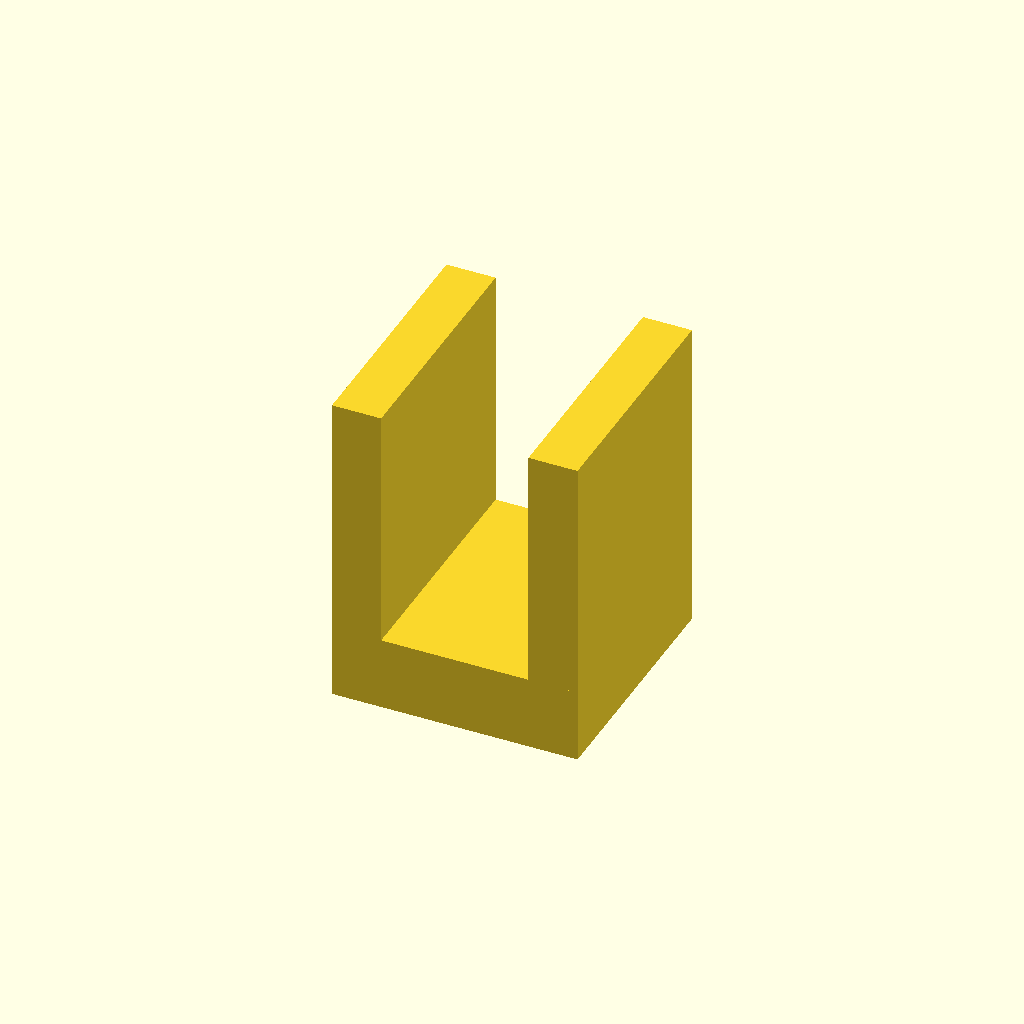
Cell 1 — every parameter at its default value.
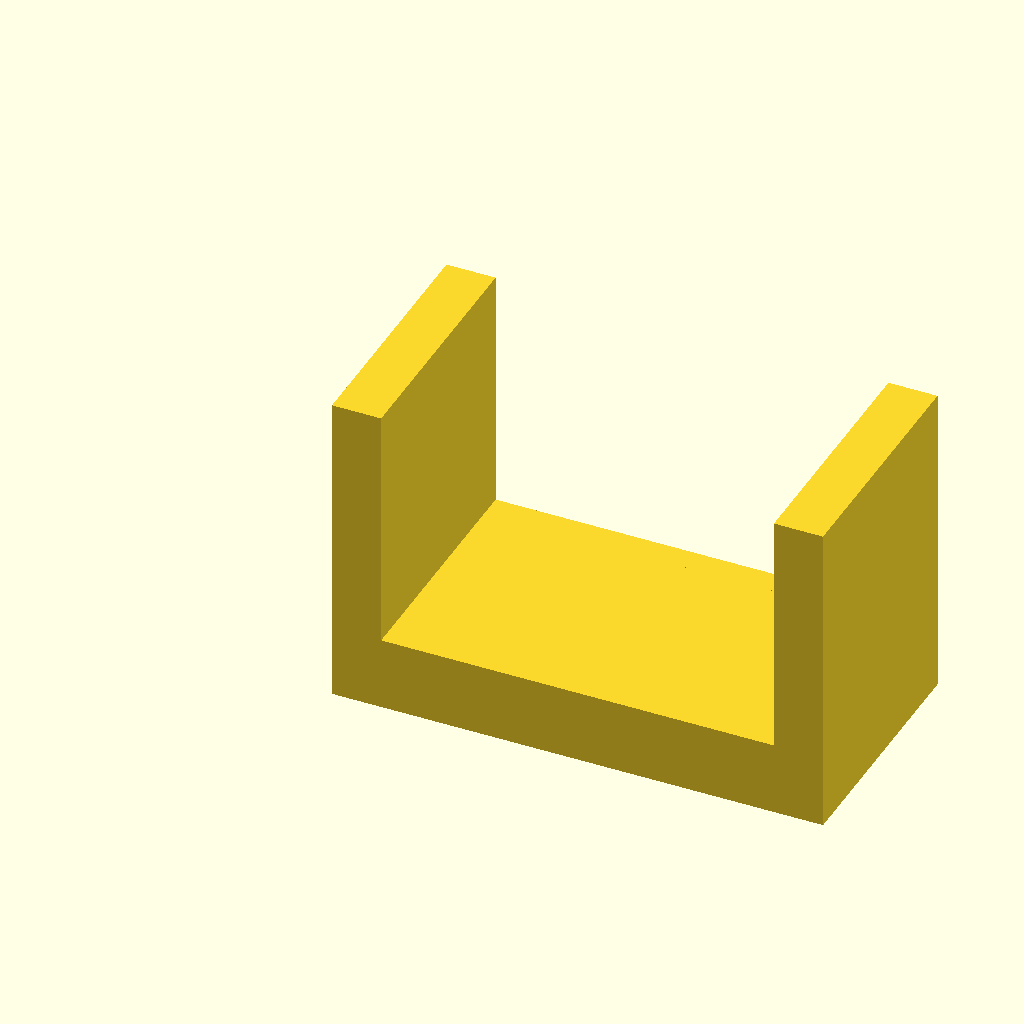
Cell 2 — base_length set to 100, the other parameters unchanged.
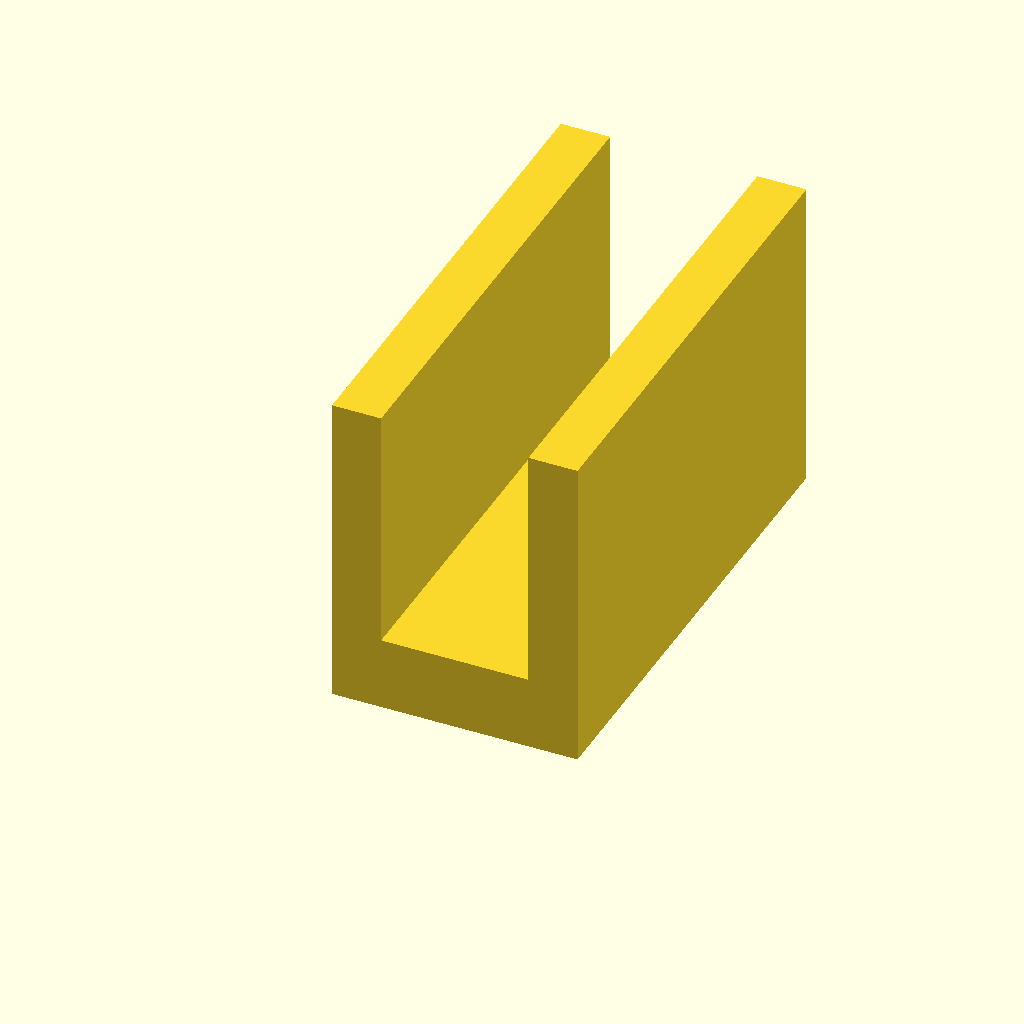
Cell 3: the same model with base_width = 100.
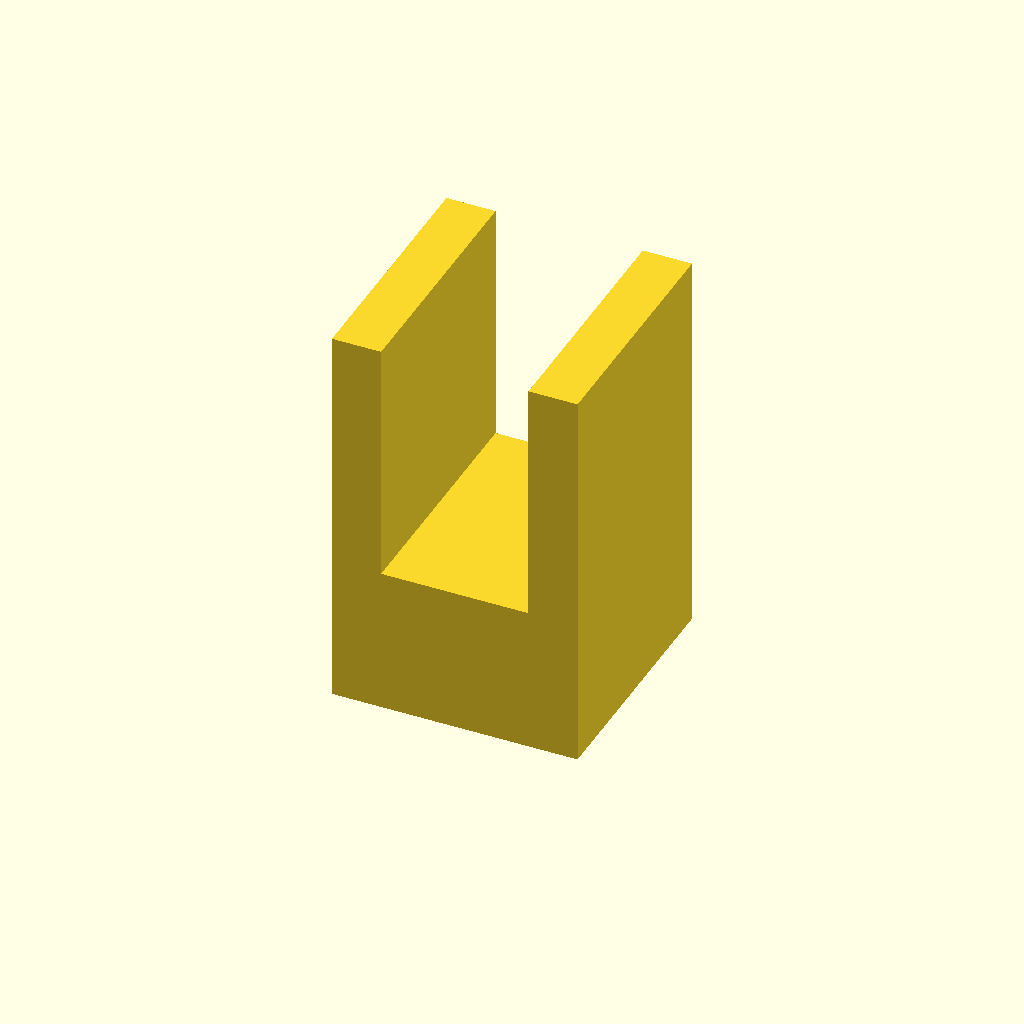
Cell 4: the same model with base_height = 30.
One fixed orthographic camera (rotation 55°, 0°, 25°; colour scheme Cornfield) for every cell.
Source of the model, deepcad_8037/0052/00521155/output_2/00521155.scad:

// Adjusted Dimensions
base_length = 50;  // Length of the base block
base_width = 50;   // Width of the base block
base_height = 15;  // Height of the base block remains the same

cutout_length = 40;  // Length of the central cutout remains the same
cutout_width = 40;   // Increased width of the central cutout to match the original model
cutout_height = 15;  // Height of the central cutout remains the same

arm_width = 10;      // Width of the side arms remains the same
arm_height = 50;     // Increased height of the side arms to match the original model

// Base block
module base_block() {
    cube([base_length, base_width, base_height]);
}

// Central cutout
module central_cutout() {
    translate([(base_length - cutout_length) / 2, (base_width - cutout_width) / 2, 0])
        cube([cutout_length, cutout_width, cutout_height]);
}

// Side arms
module side_arm() {
    cube([arm_width, base_width, arm_height]);
}

// Full model
module flexible_coupling() {
    // Layer 1: Base block
    base_block();

    // Layer 2: Central cutout
    difference() {
        base_block();
        central_cutout();
    }

    // Layer 3: Side arms
    translate([0, 0, base_height])
        side_arm();
    translate([base_length - arm_width, 0, base_height])
        side_arm();
}

// Render the model
flexible_coupling();
Customizer parameters (derived from the source; name, type, default, range or options):
base_length: number, default 50
base_width: number, default 50
base_height: number, default 15
cutout_length: number, default 40
cutout_width: number, default 40
cutout_height: number, default 15
arm_width: number, default 10
arm_height: number, default 50
